Run: headless pygame with SDL's dummy video driver; simulated clock (each Clock.tick advances the game by its frame time, no real sleeping); random seed 0; keys injected as events and as key.get_pressed() state; no mouse input.
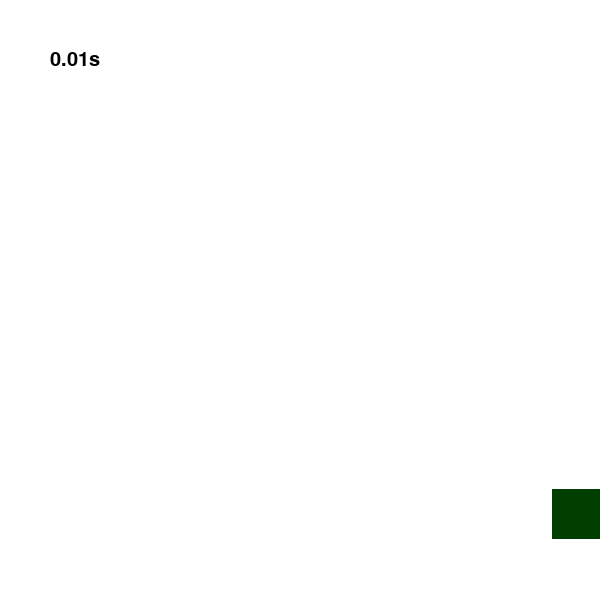
Frame 1 of 4 · flips 1–60 · no input
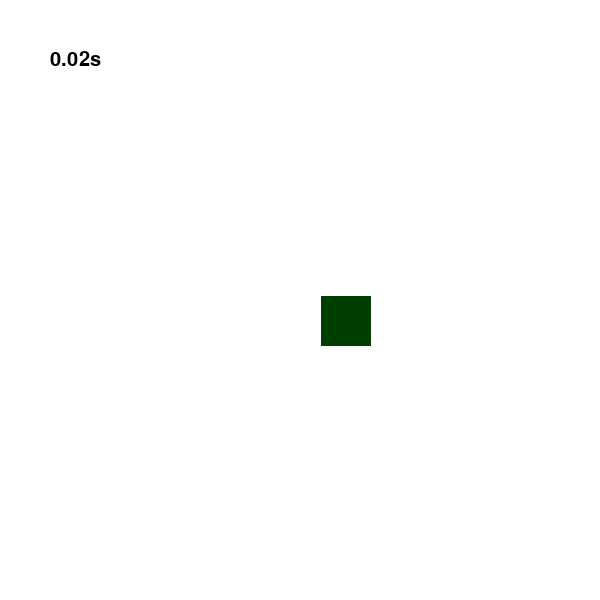
Frame 2 of 4 · flips 61–180 · tapped SPACE, RETURN · held RIGHT (→), D
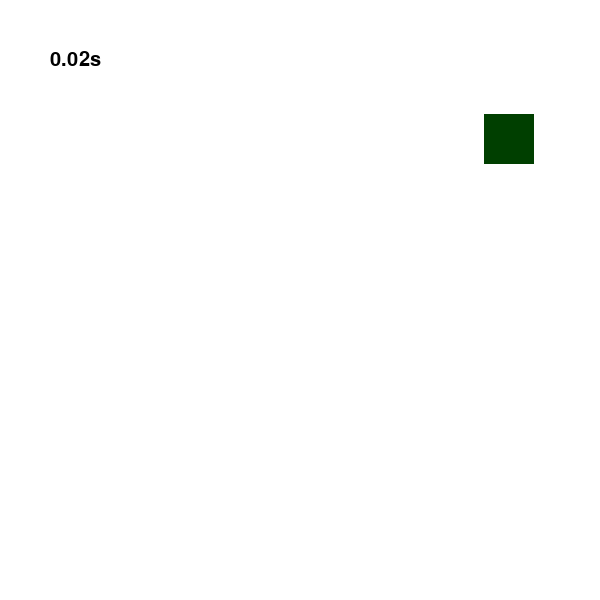
Frame 3 of 4 · flips 181–300 · held DOWN (↓), S
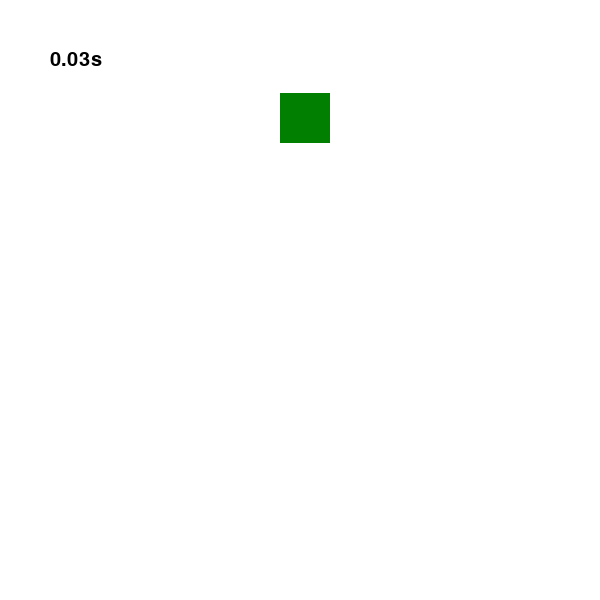
Frame 4 of 4 · flips 301–420 · held LEFT (←), A, UP (↑), W

The pygame program that drew these frames:

import math
import random
from time import time

import pygame

screen = pygame.display.set_mode((600, 600))
pygame.display.set_caption("dupa")

clock = pygame.time.Clock()
pygame.init()


def reevaluate_pos_and_speed(x, y, vx, vy):
    vx += random.uniform(-4, 4)
    vy += random.uniform(-4, 4)

    if x > 600-25 or x < 0+25:
        vx = -vx
    if y > 600-25 or y < 0+25:
        vy = -vy
    vx *= 0.9
    vy *= 0.9
    return vx, vy


class Progress:
    def __init__(self):
        self.up = False
        self.down = False
        self.left = False
        self.right = False

    def get_color(self, x, y):
        if x >= 575 and 0 <= y <= 600:
            self.right = True
        if x <= 25 and 0 <= y <= 600:
            self.left = True
        if 0 <= x <= 600 and y <= 25:
            self.up = True
        if 0 <= x <= 600 and y >= 575:
            self.down = True
        return 255 * [self.up, self.right, self.down, self.left].count(True) // 4


def main():
    vx = 0
    vy = 0
    x = 300
    y = 300
    start = time()
    time_passed = 0
    progress = Progress()
    font = pygame.font.SysFont('Consolas', 30)
    while True:
        for event in pygame.event.get():
            if event.type == pygame.QUIT:
                return
        vx, vy = reevaluate_pos_and_speed(x, y, vx, vy)
        x += vx
        y += vy
        pygame.display.update()
        screen.fill((255, 255, 255))
        color = progress.get_color(x, y)

        pygame.draw.rect(screen, (0, color, 0), (x - 25, y - 25, 50, 50))

        clock.tick(50)
        if color != 255:
            time_passed = time() - start
            screen.blit(font.render("{:.2f}".format(time_passed) + "s", True, (0, 0, 0)), (50, 50))
        else:
            screen.blit(font.render("{:.2f}".format(time_passed) + "s" + " You win!!!", True, (0, 0, 0)), (50, 50))


main()
